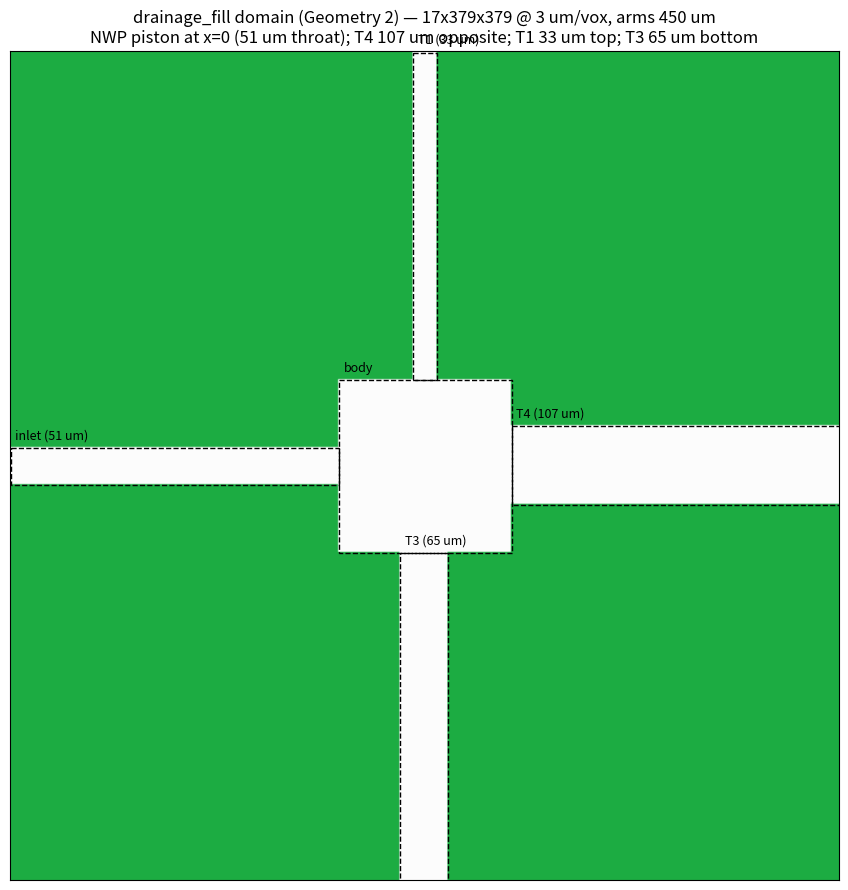

The script that saved this image:
"""Mathematical description of the Geometry-2 pore junction (square pore, four unequal
throats) of Zacharoudiou, Chapman, Boek & Crawshaw, J. Fluid Mech. 824 (2017),
doi:10.1017/jfm.2017.363 — the micro-model of figures 3 and 4 of the reference.

Pure rectangles on the reference's native 3 um lattice, like ``geometry.py`` for
Geometry 3. Dimensions from the reference (table 1 / figure 3 caption): etch depth 45 um,
throat widths 33, 51, 65, 107 um, contact angle 26 deg. The pore body is a plain 238 um
square (the Geometry-1 pore width; the LB frames of figure 4(b) measure 238 +- 5 um and
show no corner notches). The throat placement follows figure 4 (experiment and LB frames
agree, after rotating 45 deg back to axis-aligned): the NWP is injected through the 51 um
throat, the 107 um throat is straight opposite, the 33 um throat is on one side and the
65 um throat on the other. Young-Laplace order of the downstream entry pressures (table 1
of the reference): T4 107 um (1357 Pa) < T3 65 um (1620 Pa) < T2 51 um (1794 Pa). In the
dynamic figure-4 experiment the syringe feeds the 51 um throat and the NWP leaves through
T4 first.

Layout here (bob's flow axis is x, piston at x=0):

                  |-T1=11-|                 (33 um, y=0 face)
        inlet ==> [  body 79 x 79  ] ==> outlet T4=36 (107 um, x=-1 face)
        T_in=17 (51 um)  |-T3=22-|          (65 um, y=-1 face)

All four arms are straight, ARM nodes long, and end on a domain face: the inlet
arm on x=0 (sealed piston plane), T4 on x=-1, T1 on y=0, T3 on y=-1. Etch depth
45 um -> 15 nodes in z between the two bounding wall planes.
"""

from __future__ import annotations

import numpy as np

DX_UM = 3.0                  # native lattice pitch of the reference
DEPTH = 15                   # 45 um etch depth in nodes
BODY = 79                    # 238 um square pore body

# throat widths in nodes (um / 3, rounded) and the run offset that centres each mouth on the body
W_IN, W_IN_Y = 17, (BODY - 17) // 2      # 51 um — NWP injection throat (x=0 side)
W_T4, W_T4_Y = 36, (BODY - 36) // 2      # 107 um — straight opposite (x=-1 side)
W_T1, W_T1_X = 11, (BODY - 11) // 2      # 33 um — side throat on the y=0 face
W_T3, W_T3_X = 22, (BODY - 22) // 2      # 65 um — side throat on the y=-1 face
WIDTHS_UM = {"inlet": 51, "T1": 33, "T3": 65, "T4": 107}

ARM = 150                    # straight arm length (450 um; the reference LB frames show 440-560 um arms)


def plan(arm=ARM):
    """(ny, nx) bool plan, True = solid; plus the body origin (by, bx)."""
    by, bx = arm, arm
    ny = arm + BODY + arm
    nx = arm + BODY + arm
    p = np.ones((ny, nx), bool)

    def carve(y0, y1, x0, x1):
        p[y0:y1, x0:x1] = False

    carve(by, by + BODY, bx, bx + BODY)                                  # square pore body
    carve(by + W_IN_Y, by + W_IN_Y + W_IN, 0, bx)                        # inlet arm (51 um), from x=0
    carve(by + W_T4_Y, by + W_T4_Y + W_T4, bx + BODY, nx)                # T4 arm (107 um), to x=-1
    carve(0, by, bx + W_T1_X, bx + W_T1_X + W_T1)                        # T1 arm (33 um), to y=0
    carve(by + BODY, ny, bx + W_T3_X, bx + W_T3_X + W_T3)                # T3 arm (65 um), to y=-1
    return p, (by, bx)


def build_domain(arm=ARM):
    """3D solid mask (True = solid), metric regions, and view metadata.

    Regions: ``inlet`` = the whole inlet arm, ``body`` = the pore body, ``T1``/``T3``/``T4``
    = the whole downstream arms (red fraction over a whole arm = how far the NWP has
    invaded it, which is what figure 4's stages are matched on)."""
    p, (by, bx) = plan(arm)
    ny, nx = p.shape
    nz = DEPTH + 2
    solid = np.ones((nz, ny, nx), bool)
    solid[1:-1] = p[None]
    regions = {
        "inlet": (slice(by + W_IN_Y, by + W_IN_Y + W_IN), slice(0, bx)),
        "body": (slice(by, by + BODY), slice(bx, bx + BODY)),
        "T1": (slice(0, by), slice(bx + W_T1_X, bx + W_T1_X + W_T1)),
        "T3": (slice(by + BODY, ny), slice(bx + W_T3_X, bx + W_T3_X + W_T3)),
        "T4": (slice(by + W_T4_Y, by + W_T4_Y + W_T4), slice(bx + BODY, nx)),
    }
    view = {"body_origin": [by, bx], "body_shape": [BODY, BODY], "arm": arm, "dx_um": DX_UM}
    return solid, regions, view


def render(path, arm=ARM, dpi=140):
    """Paper-palette plan render with the metric region boxes."""
    import matplotlib

    matplotlib.use("Agg")
    import matplotlib.pyplot as plt

    solid, regions, _ = build_domain(arm)
    mid = solid[solid.shape[0] // 2]
    img = np.where(mid[:, :, None], np.array([28, 172, 66], np.uint8), np.array([252, 252, 252], np.uint8))
    fig, ax = plt.subplots(figsize=(9, 9))
    ax.imshow(img)
    for name, (ys, xs) in regions.items():
        ax.add_patch(plt.Rectangle((xs.start, ys.start), xs.stop - xs.start, ys.stop - ys.start,
                                   fill=False, edgecolor="k", lw=1.0, ls="--"))
        ax.text(xs.start + 2, ys.start - 4, f"{name} ({WIDTHS_UM.get(name, '')} um)".replace(" ( um)", ""),
                color="k", fontsize=9)
    nz, ny, nx = solid.shape
    ax.set_title(f"drainage_fill domain (Geometry 2) — {nz}x{ny}x{nx} @ {DX_UM:.0f} um/vox, arms {arm * DX_UM:.0f} um\n"
                 "NWP piston at x=0 (51 um throat); T4 107 um opposite; T1 33 um top; T3 65 um bottom")
    ax.set_xticks([])
    ax.set_yticks([])
    fig.tight_layout()
    fig.savefig(path, dpi=dpi)
    plt.close(fig)


if __name__ == "__main__":
    from pathlib import Path

    out = Path("demo/capillary_fill/output_fig4_ca1e-4")
    out.mkdir(parents=True, exist_ok=True)
    solid, regions, view = build_domain()
    print("domain", solid.shape, "pore cells", int((~solid).sum()))
    render(out / "domain.png")
    print("wrote", out / "domain.png")
